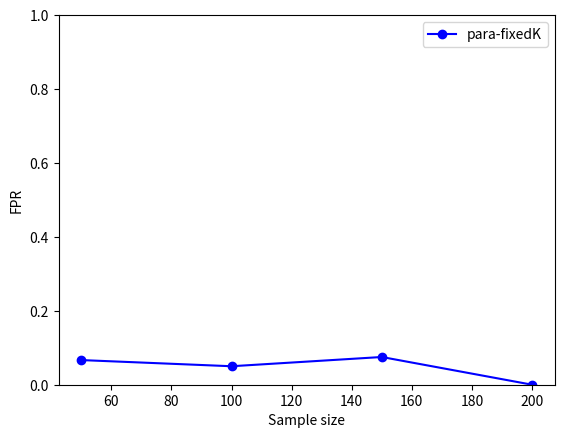

Generate this figure with matplotlib:
import matplotlib.pyplot as plt

# Sample data for demonstration; replace with your actual data
sample_sizes = [50, 100, 150, 200]
parafixedk = [0.0667, 0.05, 0.075, 0]
# Plot each series with different colors and markers
plt.plot(sample_sizes, parafixedk, label='para-fixedK', marker='o', color='blue')


# Label the axes
plt.xlabel('Sample size')
plt.ylabel('FPR')

# Set y-axis limit
plt.ylim(0, 1)

# Add legend
plt.legend()

# Display the plot
plt.show()